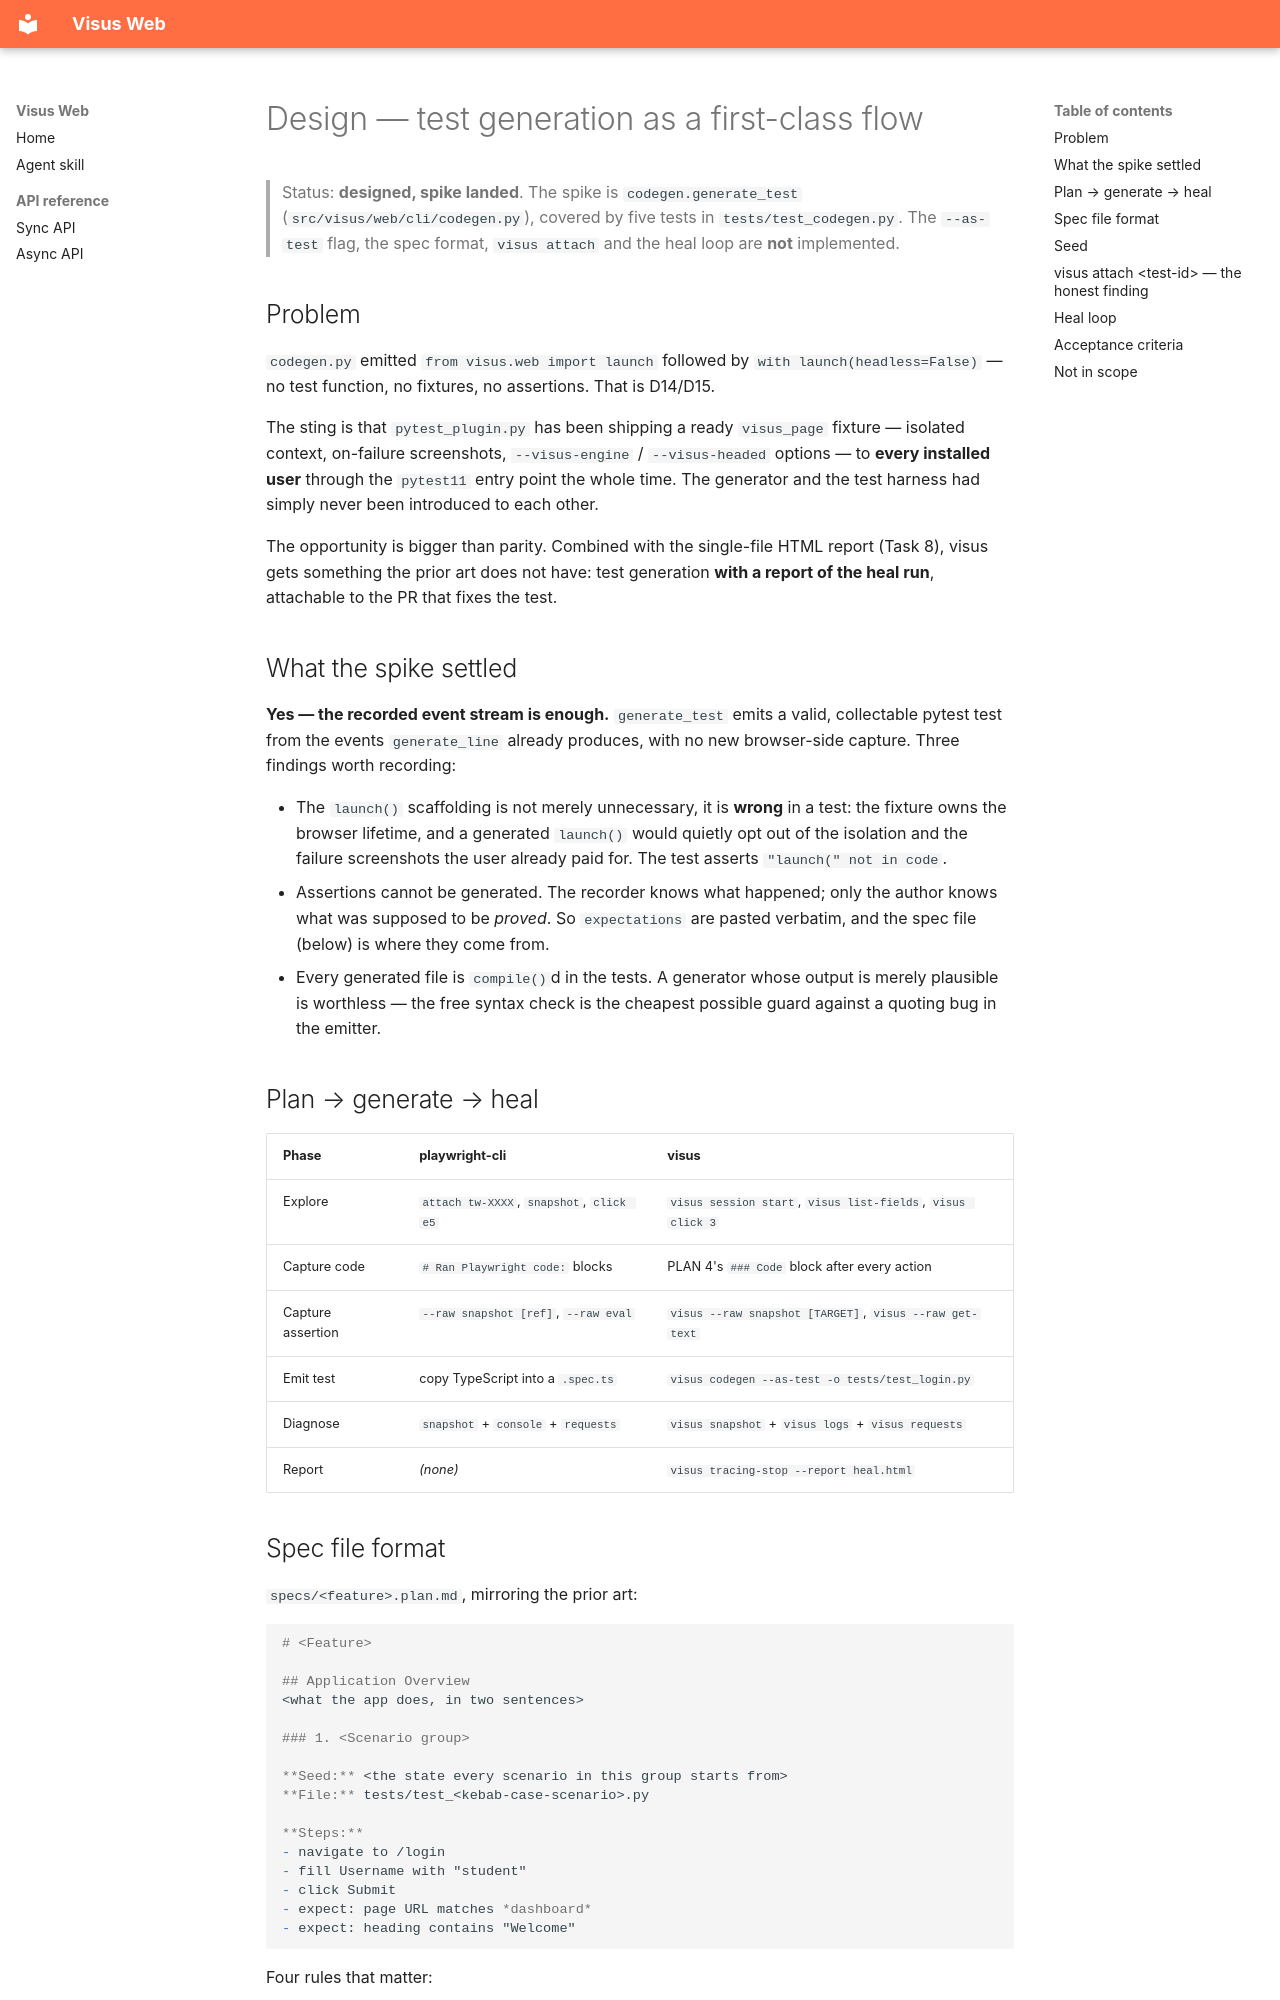

repository: botvisus/visus-framework-web · page: design/test-generation/index.html · generator: mkdocs

# Design — test generation as a first-class flow

> Status: **designed, spike landed**. The spike is `codegen.generate_test`
> (`src/visus/web/cli/codegen.py`), covered by five tests in
> `tests/test_codegen.py`. The `--as-test` flag, the spec format, `visus attach`
> and the heal loop are **not** implemented.

## Problem

`codegen.py` emitted `from visus.web import launch` followed by
`with launch(headless=False)` — no test function, no fixtures, no assertions.
That is D14/D15.

The sting is that `pytest_plugin.py` has been shipping a ready `visus_page`
fixture — isolated context, on-failure screenshots, `--visus-engine` /
`--visus-headed` options — to **every installed user** through the `pytest11`
entry point the whole time. The generator and the test harness had simply never
been introduced to each other.

The opportunity is bigger than parity. Combined with the single-file HTML report
(Task 8), visus gets something the prior art does not have: test generation
**with a report of the heal run**, attachable to the PR that fixes the test.

## What the spike settled

**Yes — the recorded event stream is enough.** `generate_test` emits a valid,
collectable pytest test from the events `generate_line` already produces, with
no new browser-side capture. Three findings worth recording:

- The `launch()` scaffolding is not merely unnecessary, it is **wrong** in a
  test: the fixture owns the browser lifetime, and a generated `launch()` would
  quietly opt out of the isolation and the failure screenshots the user already
  paid for. The test asserts `"launch(" not in code`.
- Assertions cannot be generated. The recorder knows what happened; only the
  author knows what was supposed to be *proved*. So `expectations` are pasted
  verbatim, and the spec file (below) is where they come from.
- Every generated file is `compile()`d in the tests. A generator whose output is
  merely plausible is worthless — the free syntax check is the cheapest possible
  guard against a quoting bug in the emitter.

## Plan → generate → heal

| Phase | playwright-cli | visus |
|---|---|---|
| Explore | `attach tw-XXXX`, `snapshot`, `click e5` | `visus session start`, `visus list-fields`, `visus click 3` |
| Capture code | `# Ran Playwright code:` blocks | PLAN 4's `### Code` block after every action |
| Capture assertion | `--raw snapshot [ref]`, `--raw eval` | `visus --raw snapshot [TARGET]`, `visus --raw get-text` |
| Emit test | copy TypeScript into a `.spec.ts` | `visus codegen --as-test -o tests/test_login.py` |
| Diagnose | `snapshot` + `console` + `requests` | `visus snapshot` + `visus logs` + `visus requests` |
| Report | *(none)* | `visus tracing-stop --report heal.html` |
